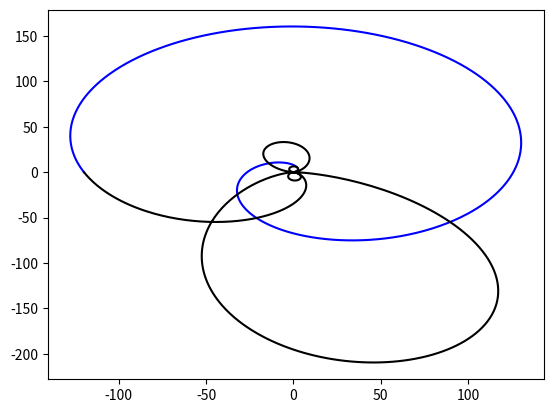

Generate this figure with matplotlib:
#!/home/<user>/anaconda3/bin/python3
from numpy import array as ary
import numpy as np
from numpy import pi, e, real, imag
import matplotlib.pyplot as plt
from scipy.special import gamma
#from scipy.special import factorial as fac



def fac(l):
	return gamma(l+1)
def Laguerre(x,q,k):
	#x has range from neg inf to pos inf;
	#q has range from 0 to pos inf;
	#k has range from 0 to q
	return ((fac(q)/fac(q-k))**2) * (e**(1j*pi*k)/fac(k))*x**(q-k)


def AddLaguerre(x,q):
	y = np.zeros(np.shape(x))*(0+0j)
	for k in range (q+1):
		y += Laguerre(x,q,k)
	return y

x = np.linspace(0,4,1000)
#y = AddLaguerre(x,10)

def plotLagK(x,q):
	y = Laguerre(x,q,np.linspace(0,q,1000))
	z1= Laguerre(x,q,np.linspace(q,2*q,1000))	#after
	z2= Laguerre(x,q,np.linspace(-q,0,1000))	#before
	return y,z1,z2

y,z1,z2 = plotLagK(.21,5)

plt.plot(y.real, y.imag, color= 'b')
plt.plot(z1.real,z1.imag,color= 'black')
plt.plot(z2.real,z2.imag,color= 'g')
plt.show()
